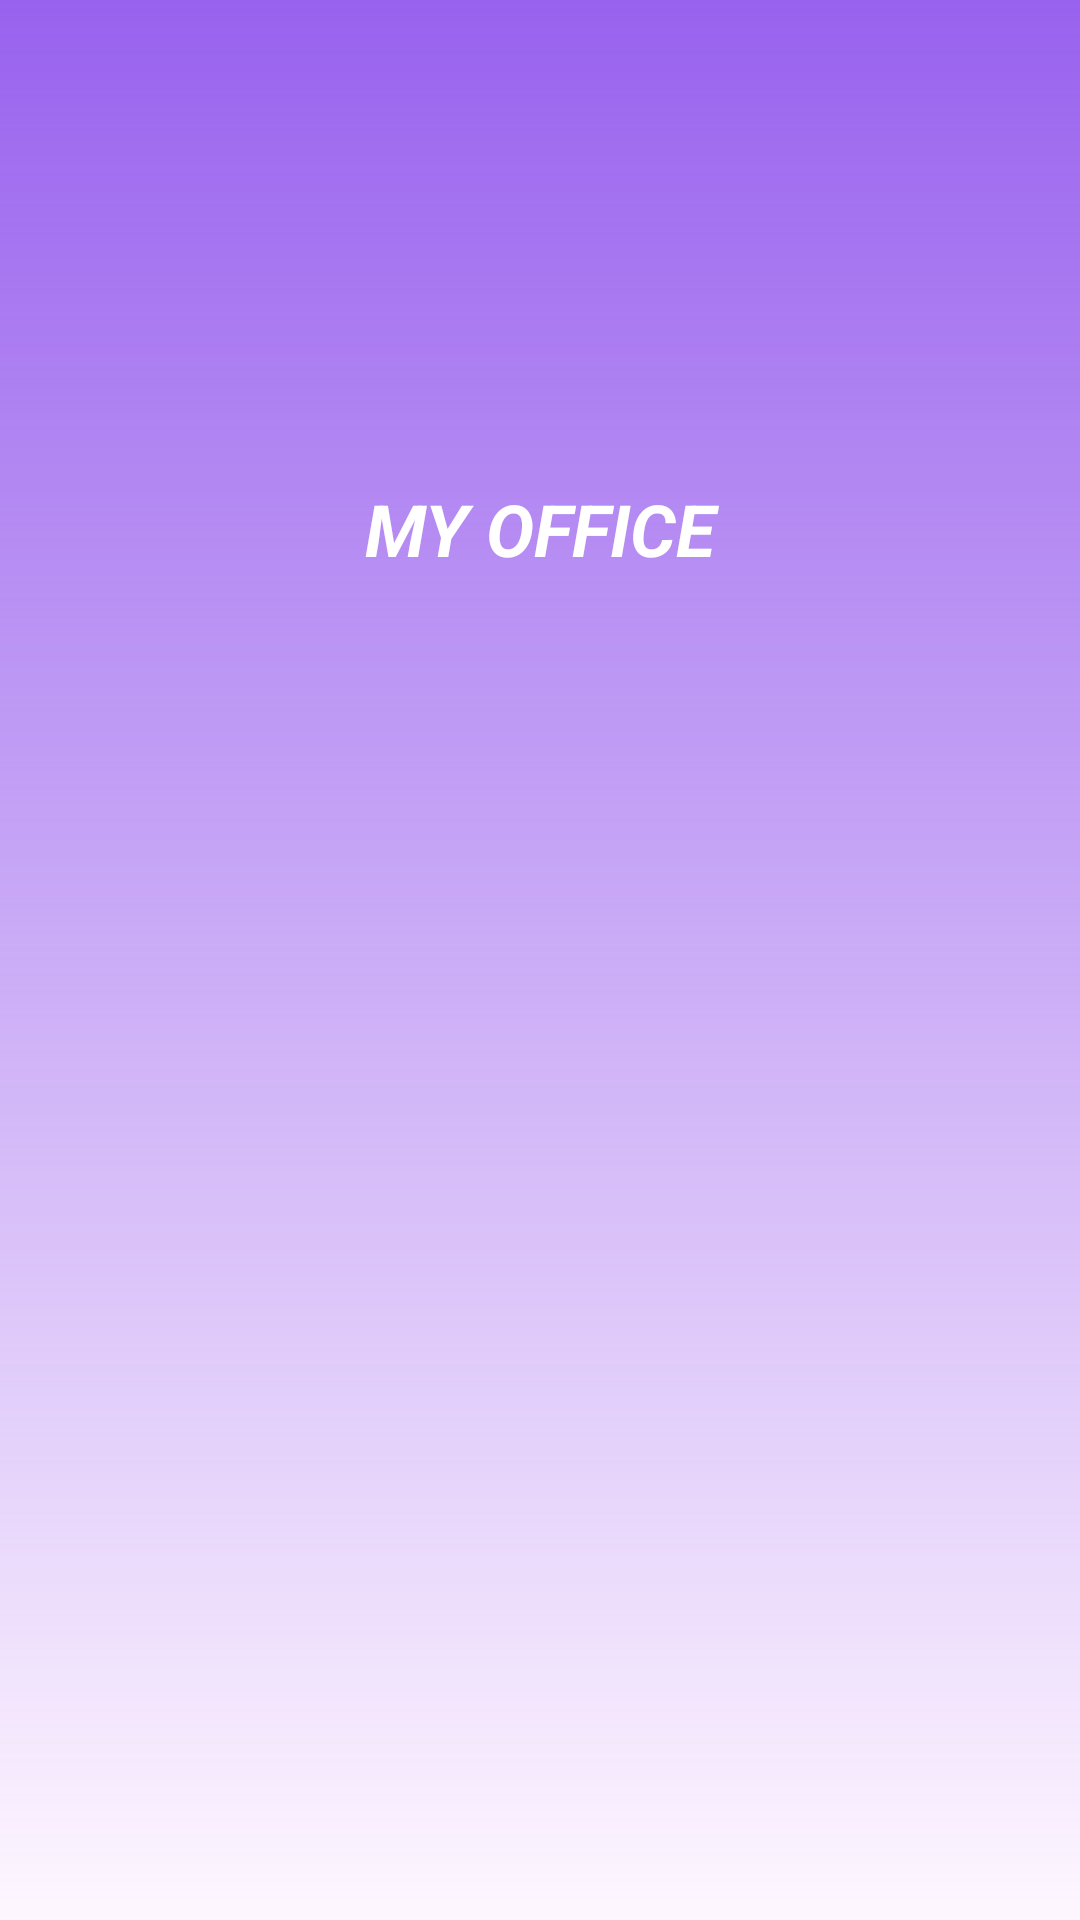

Write the Android layout XML for this screen, with the resource values it uses.
<!-- AndroidManifest.xml: application theme Theme.MyOfficeApplication2 -->
<!-- res/layout/activity_main.xml -->
<?xml version="1.0" encoding="utf-8"?>
<RelativeLayout
    xmlns:android="http://schemas.android.com/apk/res/android"
    xmlns:app="http://schemas.android.com/apk/res-auto"
    xmlns:tools="http://schemas.android.com/tools"
    android:layout_width="match_parent"
    android:layout_height="match_parent"
    android:background="@drawable/bg_screen"
    tools:context=".MainActivity">

    <TextView
        android:layout_width="match_parent"
        android:layout_height="wrap_content"
        android:layout_marginTop="150dp"
        android:textColor="@color/white"
        android:textSize="24sp"
        android:gravity="center"
        android:padding="10dp"
        android:textStyle="bold|italic"
        android:text="MY OFFICE"/>





</RelativeLayout>
<!-- resources referenced by this layout -->
<resources>
  <color name="white">#FFFFFFFF</color>
  <!-- drawable bg_screen (drawable) -->
  <?xml version="1.0" encoding="utf-8"?>
  <shape xmlns:android="http://schemas.android.com/apk/res/android"
      android:shape="rectangle">
  
     <gradient
         android:startColor="@color/colorPink"
         android:angle="-90"/>
  
  </shape>
  <style name="Theme.MyOfficeApplication2" parent="Base.Theme.MyOfficeApplication2" />
  <color name="colorPink">#E18B4EEC</color>
  <style name="Base.Theme.MyOfficeApplication2" parent="Theme.Material3.DayNight.NoActionBar">
          
          
      </style>
</resources>
